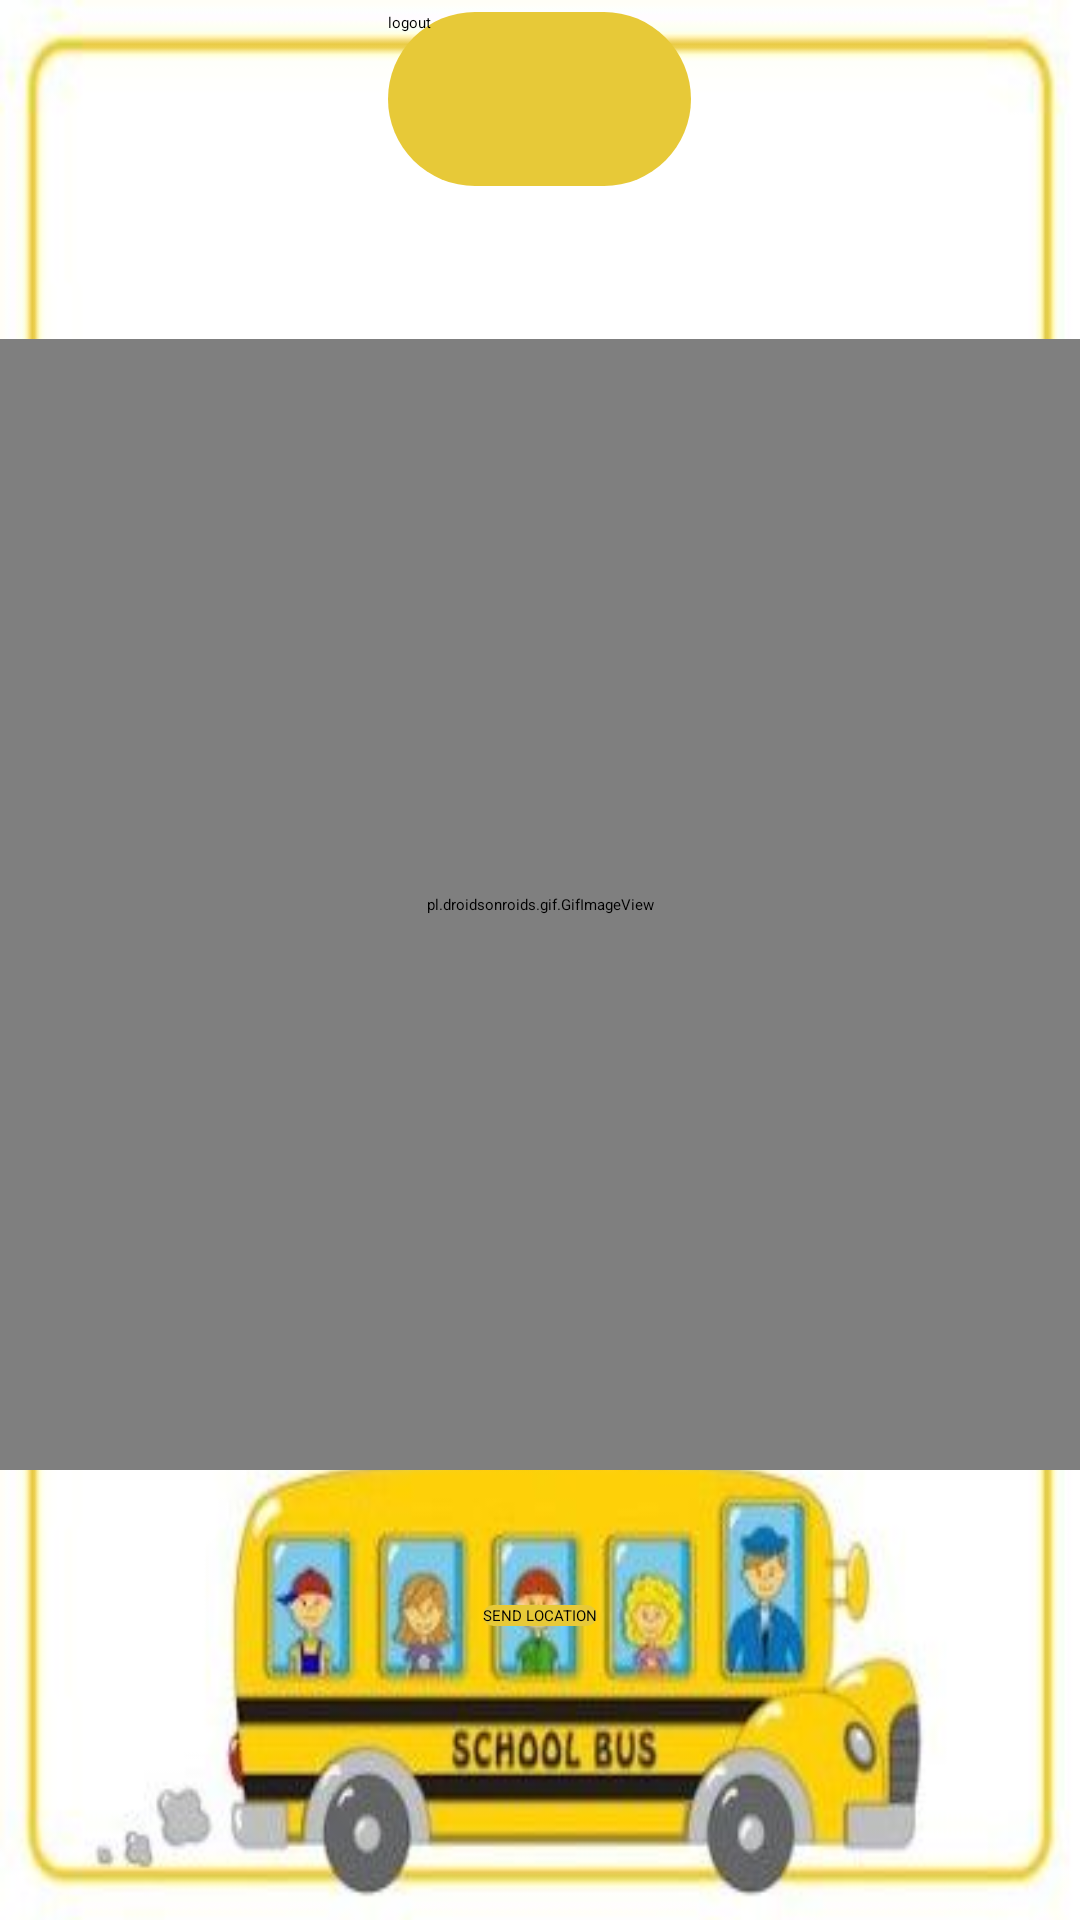

Here is an Android app screen rendered from its layout file. Give the layout XML and the strings, colors and styles it references.
<!-- AndroidManifest.xml: application theme Theme.Login -->
<!-- res/layout/activity_main7.xml -->
<?xml version="1.0" encoding="utf-8"?>
<RelativeLayout xmlns:android="http://schemas.android.com/apk/res/android"
    xmlns:app="http://schemas.android.com/apk/res-auto"
    xmlns:tools="http://schemas.android.com/tools"
    android:id="@+id/relativeLayout"
    android:layout_width="match_parent"
    android:layout_height="match_parent"
    android:background="@drawable/bus1"
    tools:context=".MainActivity3">


    <Button
        android:id="@+id/button3"
        android:layout_width="101dp"
        android:layout_height="58dp"
        android:layout_centerHorizontal="true"
        android:layout_marginStart="4dp"
        android:layout_marginTop="4dp"
        android:layout_marginEnd="10dp"
        android:layout_marginBottom="10dp"
        android:background="@drawable/button_selector"
        android:backgroundTint="@color/yellow"
        android:text="logout" />

    <pl.droidsonroids.gif.GifImageView
        android:id="@+id/gifImageView"
        android:layout_width="2210dp"
        android:layout_height="377dp"
        android:layout_below="@id/button3"
        android:layout_marginTop="41dp"
        android:scaleType="fitXY"
        android:src="@drawable/dri" />

    <Button
        android:id="@+id/button2"
        android:layout_width="wrap_content"
        android:layout_height="wrap_content"
        android:layout_below="@id/button3"
        android:layout_centerHorizontal="true"
        android:layout_marginStart="130dp"
        android:layout_marginTop="463dp"
        android:background="@drawable/button_selector"
        android:backgroundTint="@color/yellow"
        android:text="SEND LOCATION"
        tools:layout_editor_absoluteX="135dp"
        tools:layout_editor_absoluteY="341dp" />
</RelativeLayout>
<!-- resources referenced by this layout -->
<resources>
  <color name="yellow">#E7C938</color>
  <!-- drawable bus1: jpg bitmap (drawable-v24, 15098 bytes) -->
  <!-- drawable button_selector (drawable) -->
  <selector xmlns:android="http://schemas.android.com/apk/res/android">
      
      <item android:state_pressed="true" android:state_enabled="true">
          <shape android:shape="rectangle">
              <solid android:color="@color/teal_700" /> 
              <corners android:radius="50dp" /> 
          </shape>
      </item>
  
      
      <item>
          <shape android:shape="rectangle">
              <solid android:color="#E7C938" /> 
              <corners android:radius="40dp" /> 
          </shape>
      </item>
  </selector>
  <style name="Theme.Login" parent="Theme.AppCompat.Light.DarkActionBar">
          
          <item name="colorPrimary">@color/yellow</item>
          <item name="colorPrimaryDark">@color/purple_700</item>
          <item name="colorAccent">@color/teal_200</item>
          
      </style>
  <color name="teal_700">#FF018786</color>
  <color name="purple_700">#FF3700B3</color>
  <color name="teal_200">#FF03DAC5</color>
</resources>
